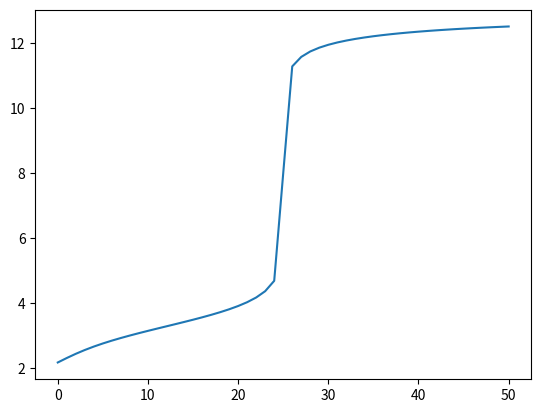

Write the Python code that produced this figure.
from sympy import solve
from sympy.abc import x
from math import log10

import numpy as np
import matplotlib.pyplot as plt

Vb = 0
Va = 25
Cb = 0.1
Ca = 0.1
ka = 6.66810 ** -4
kw = 10 ** -14

l = []

Vb_list = np.linspace(0, 2*Va, 51)

while Vb <= 2 * Va:
	
	Vt = Vb + Va
	B = Vb*Cb/Vt
	A = Va*Ca/Vt
	l.append(list(map(lambda x: -log10(x), [complex(sol).real for sol in solve(x**3 + (x**2)*(B + ka) + x*(ka*(B-A)-kw)-kw*ka, x) if complex(sol).real > 0]))[0])
	
	Vb += 1

ph_list = np.array(l)

plt.plot(Vb_list, ph_list)
plt.show()
